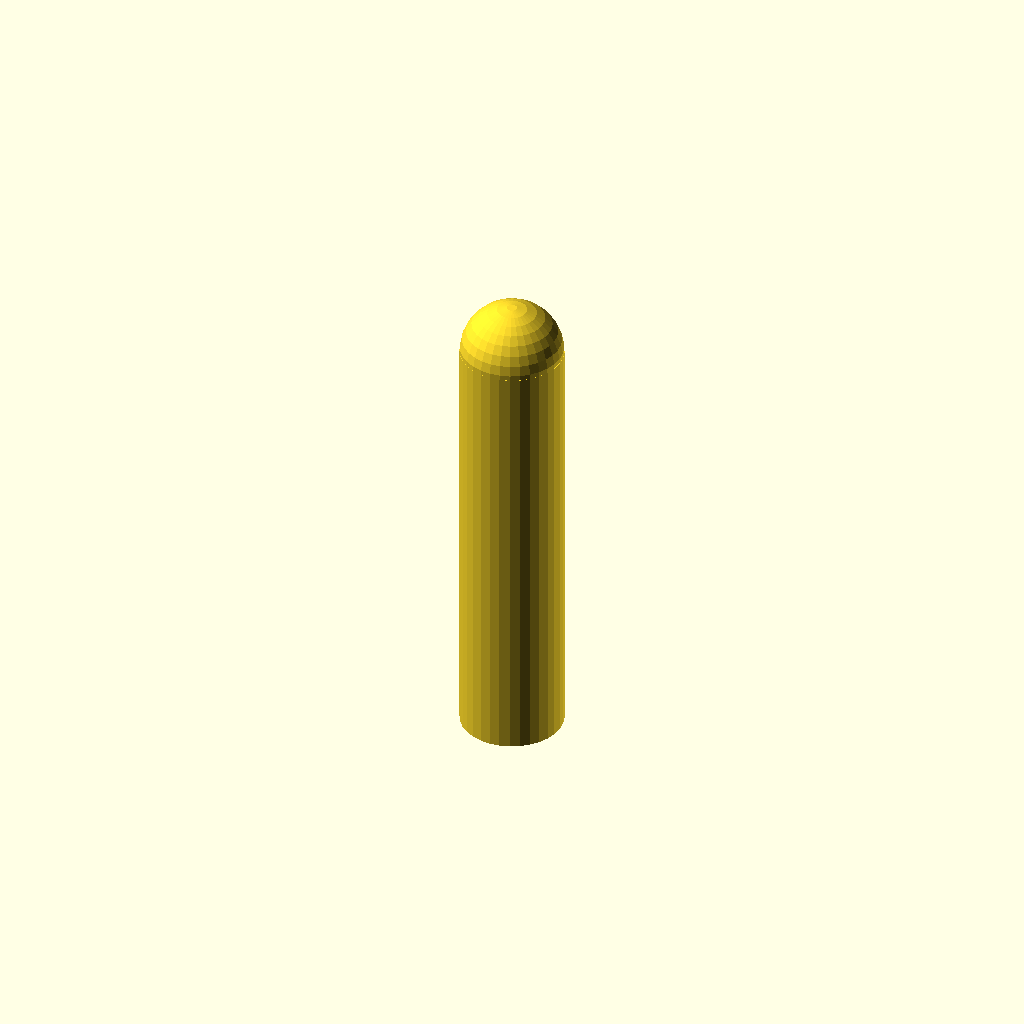
Cell 1: rendered with the file's own defaults.
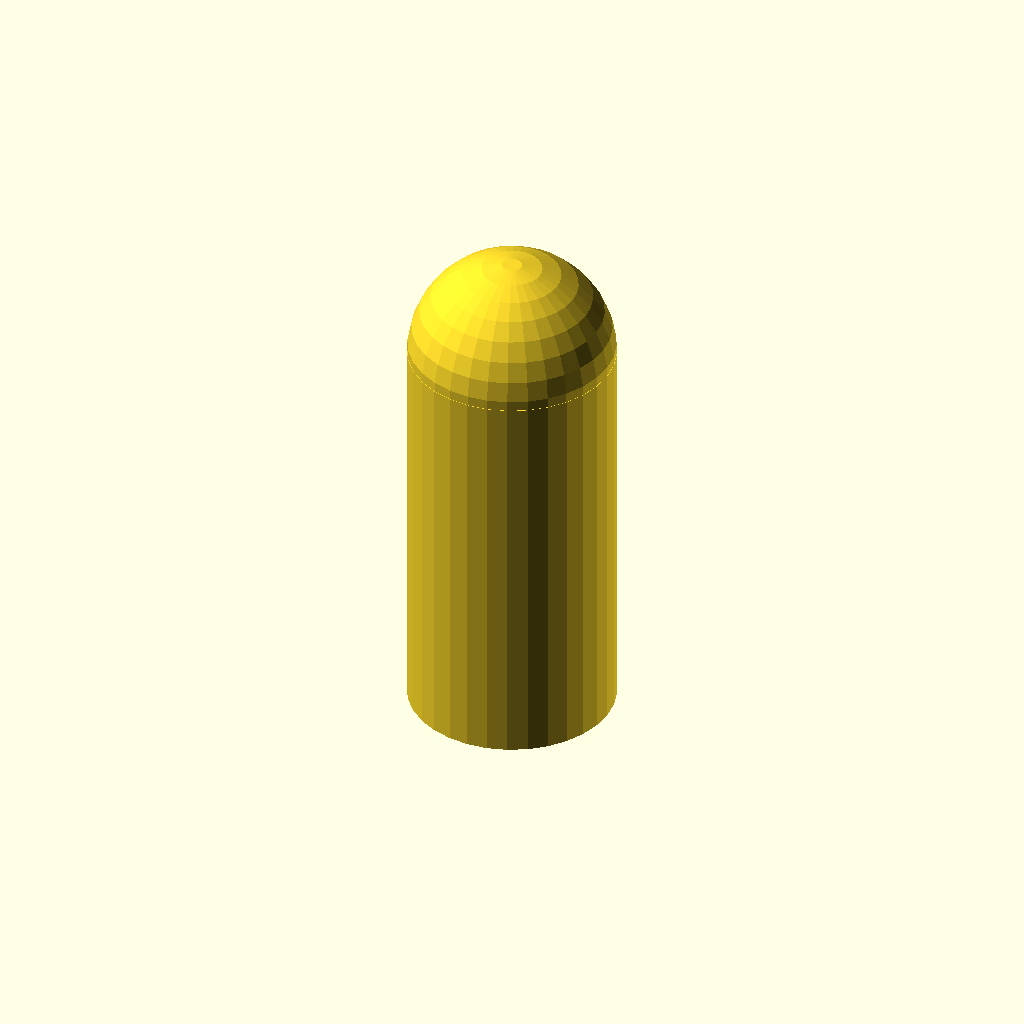
Cell 2: radius = 2 (everything else at default).
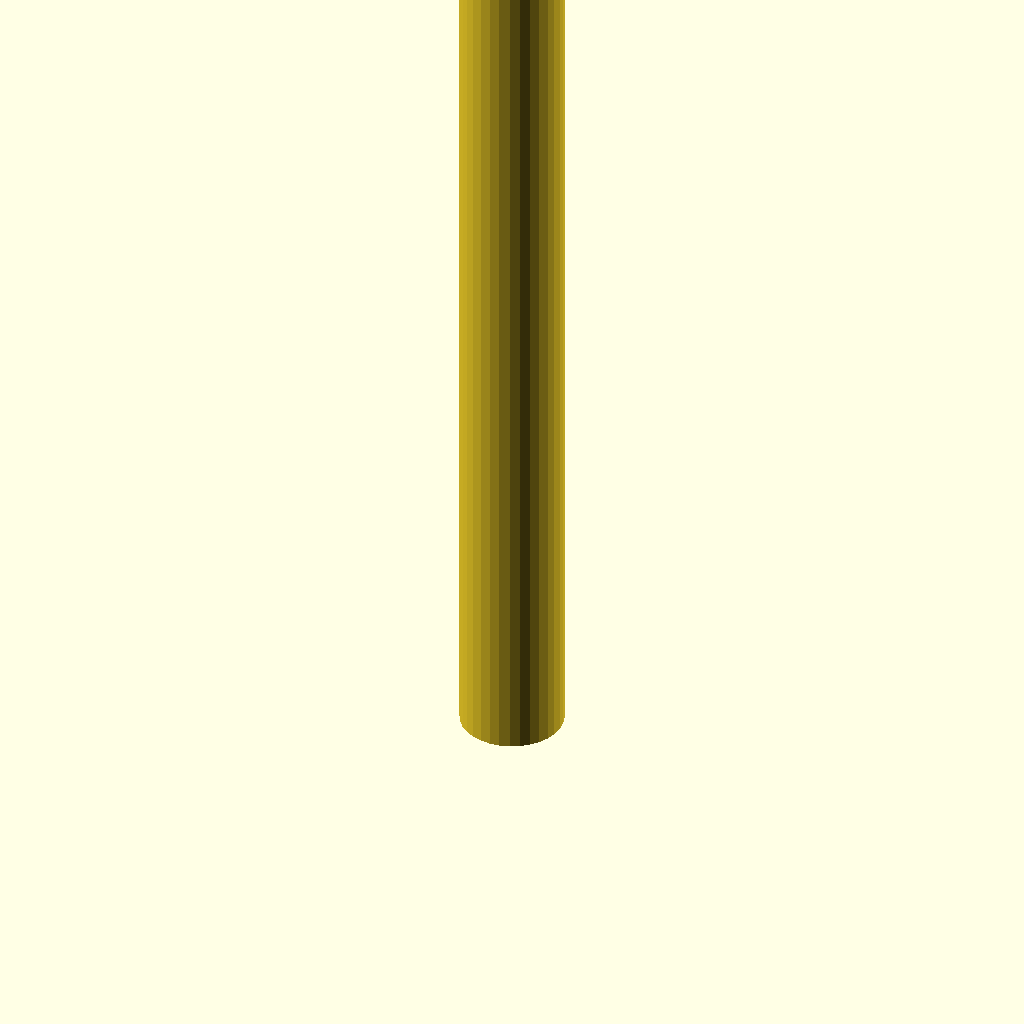
Cell 3: the same model with length_femur = 20.
All cells are drawn from one camera (rotation 55°, 0°, 25°, orthographic, colour scheme Cornfield), so only the parameter changes between them.
The OpenSCAD source (src/objects/pycnogonid_parts.scad):
// ==============================================================================
// 🤖 ARTICULATED ROBOT COMPONENT GENERATOR
// ==============================================================================
$fn = 32;

// Choose which specific part to render for export:
// "TRUNK_SEGMENT", "PROBOSCIS", "COXA", "FEMUR", "TIBIA"
part_type = "FEMUR"; 

// Dimensions
radius = 1.0;
length_femur = 10.0;
length_tibia = 9.0;
length_coxa = 2.5;

module joint_socket() {
    // Spherical indentation to represent a physical mechanical joint pivot
    sphere(r = radius * 1.3);
}

module joint_ball(len) {
    // Ball hinge tip at the distal end of the limb segment
    translate([0, 0, len])
        sphere(r = radius * 1.1);
}

// Render Engine Logic
if (part_type == "TRUNK_SEGMENT") {
    difference() {
        union() {
            cylinder(h = 4.0, r = 2.0, center = true);
            // Left & Right Lateral Hinge Extenders
            rotate([0, 90, 0]) cylinder(h = 6.0, r = 1.2, center = true);
        }
        // Hollow sockets out the sides for the Coxa joints
        translate([3.0, 0, 0]) joint_socket();
        translate([-3.0, 0, 0]) joint_socket();
    }
}

if (part_type == "PROBOSCIS") {
    union() {
        cylinder(h = 7.0, r1 = 1.8, r2 = 1.2, center = false);
        joint_ball(7.0);
    }
}

if (part_type == "COXA") {
    difference() {
        union() {
            cylinder(h = length_coxa, r = radius * 1.3);
            joint_ball(length_coxa);
        }
        joint_socket(); // Proximal socket attachment
    }
}

if (part_type == "FEMUR") {
    difference() {
        union() {
            cylinder(h = length_femur, r = radius * 1.1);
            joint_ball(length_femur);
        }
        joint_socket();
    }
}

if (part_type == "TIBIA") {
    difference() {
        union() {
            cylinder(h = length_tibia, r = radius * 0.9);
            joint_ball(length_tibia);
        }
        joint_socket();
    }
}
Parameter table extracted from the source (name, type, default, range or options):
part_type: string, default "FEMUR"
radius: number, default 1
length_femur: number, default 10
length_tibia: number, default 9
length_coxa: number, default 2.5
